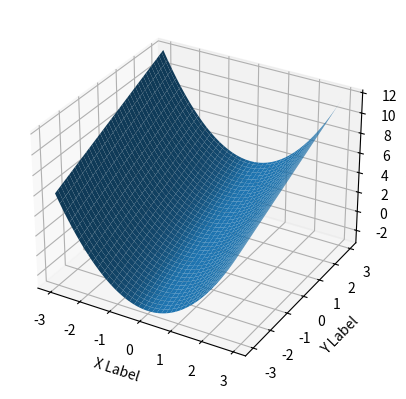

Write the Python code that produced this figure.
#!/usr/bin/python3
##
## NB: python2 is faster than python3
##
## prepare system
## $ sudo apt install python3-matplotlib

import numpy as np
from mpl_toolkits.mplot3d import Axes3D
import matplotlib.pyplot as plt
import random

def fun(x, y):
  return x**2 + y

fig = plt.figure()
ax = fig.add_subplot(111, projection='3d')

x = y = np.arange(-3.0, 3.0, 0.05)
X, Y = np.meshgrid(x, y)

zs = np.array([fun(x,y) for x,y in zip(np.ravel(X), np.ravel(Y))])
Z = zs.reshape(X.shape)

#print "Z"
#print Z

#print "X"
#print X

#print "Y"
#print Y

ax.plot_surface(X, Y, Z)

ax.set_xlabel('X Label')
ax.set_ylabel('Y Label')
ax.set_zlabel('Z Label')

plt.show()
